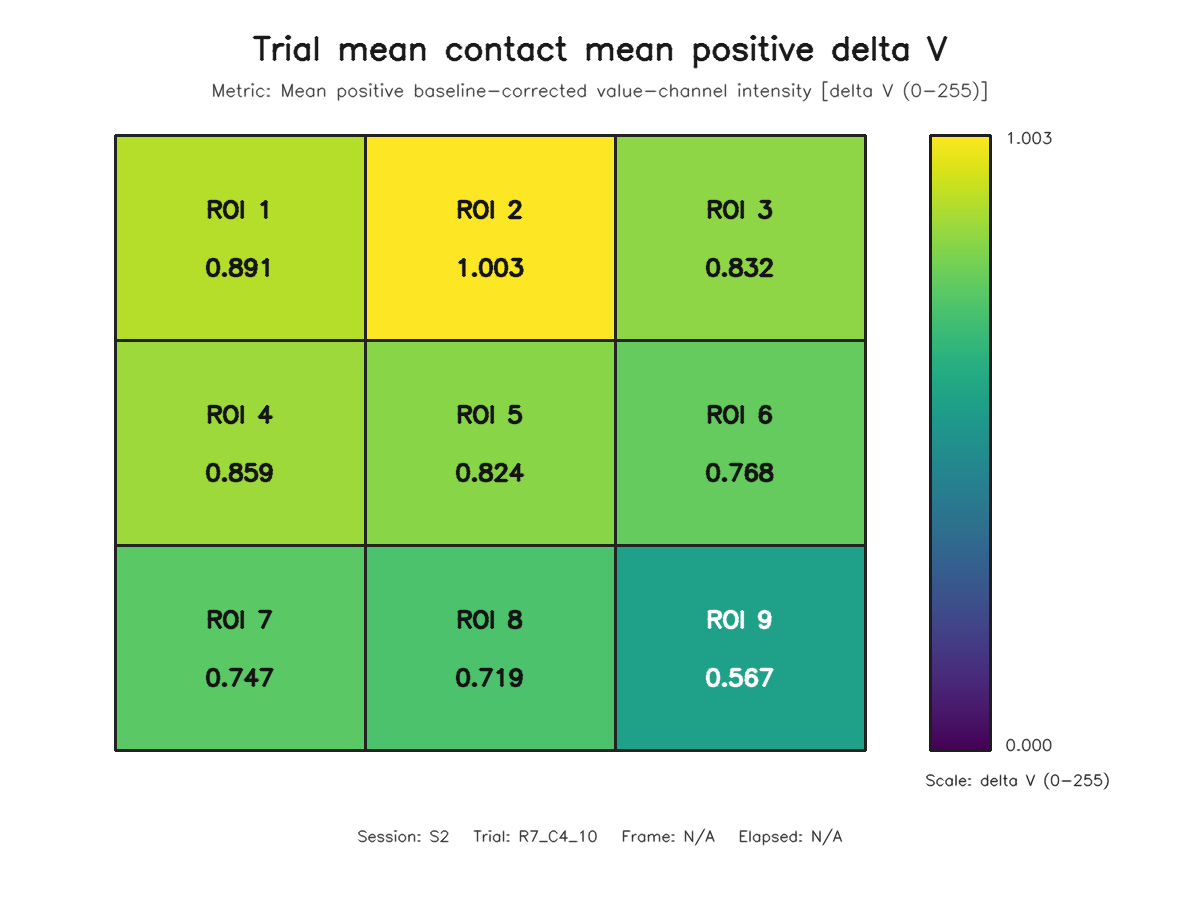

The data file committed next to this chart (first rows):
roi, row, column, value
1, 1, 1, 0.8913
2, 1, 2, 1.003
3, 1, 3, 0.8321
4, 2, 1, 0.8591
5, 2, 2, 0.8243
6, 2, 3, 0.7683
7, 3, 1, 0.7467
8, 3, 2, 0.7188
9, 3, 3, 0.5671
